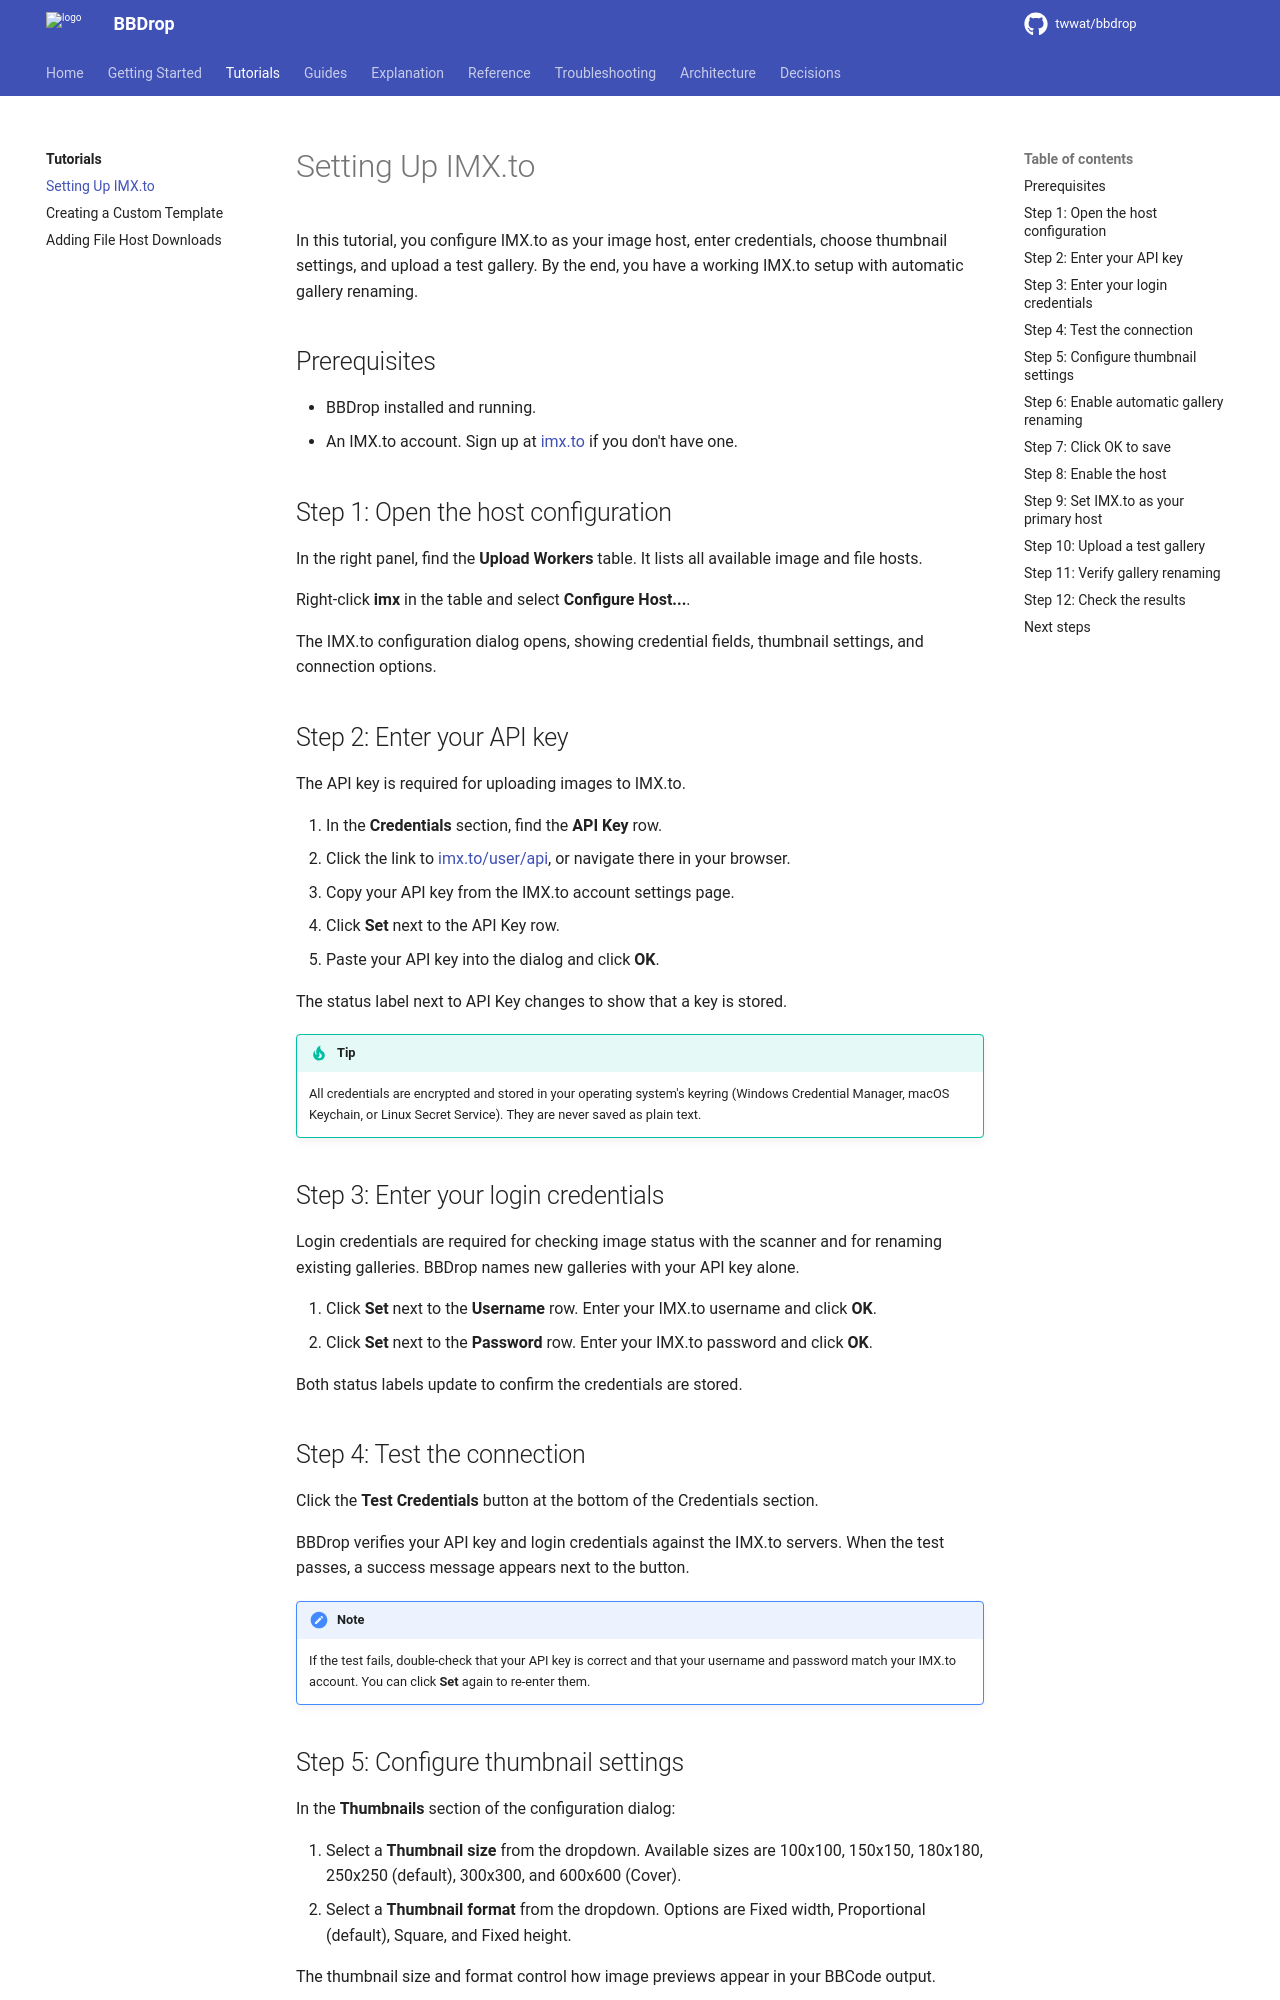

repository: twwat/bbdrop · page: tutorials/imx-setup/index.html · generator: mkdocs

# Setting Up IMX.to

In this tutorial, you configure IMX.to as your image host, enter credentials, choose thumbnail settings, and upload a test gallery. By the end, you have a working IMX.to setup with automatic gallery renaming.

## Prerequisites

- BBDrop installed and running.
- An IMX.to account. Sign up at [imx.to](https://imx.to) if you don't have one.

## Step 1: Open the host configuration

In the right panel, find the **Upload Workers** table. It lists all available image and file hosts.

Right-click **imx** in the table and select **Configure Host...**.

The IMX.to configuration dialog opens, showing credential fields, thumbnail settings, and connection options.

## Step 2: Enter your API key

The API key is required for uploading images to IMX.to.

1. In the **Credentials** section, find the **API Key** row.
2. Click the link to [imx.to/user/api](https://imx.to/user/api), or navigate there in your browser.
3. Copy your API key from the IMX.to account settings page.
4. Click **Set** next to the API Key row.
5. Paste your API key into the dialog and click **OK**.

The status label next to API Key changes to show that a key is stored.

!!! tip
    All credentials are encrypted and stored in your operating system's keyring (Windows Credential Manager, macOS Keychain, or Linux Secret Service). They are never saved as plain text.

## Step 3: Enter your login credentials

Login credentials are required for checking image status with the scanner and for renaming existing galleries. BBDrop names new galleries with your API key alone.

1. Click **Set** next to the **Username** row. Enter your IMX.to username and click **OK**.
2. Click **Set** next to the **Password** row. Enter your IMX.to password and click **OK**.

Both status labels update to confirm the credentials are stored.

## Step 4: Test the connection

Click the **Test Credentials** button at the bottom of the Credentials section.

BBDrop verifies your API key and login credentials against the IMX.to servers. When the test passes, a success message appears next to the button.

!!! note
    If the test fails, double-check that your API key is correct and that your username and password match your IMX.to account. You can click **Set** again to re-enter them.

## Step 5: Configure thumbnail settings

In the **Thumbnails** section of the configuration dialog:

1. Select a **Thumbnail size** from the dropdown. Available sizes are 100x100, 150x150, 180x180, 250x250 (default), 300x300, and 600x600 (Cover).
2. Select a **Thumbnail format** from the dropdown. Options are Fixed width, Proportional (default), Square, and Fixed height.

The thumbnail size and format control how image previews appear in your BBCode output.
